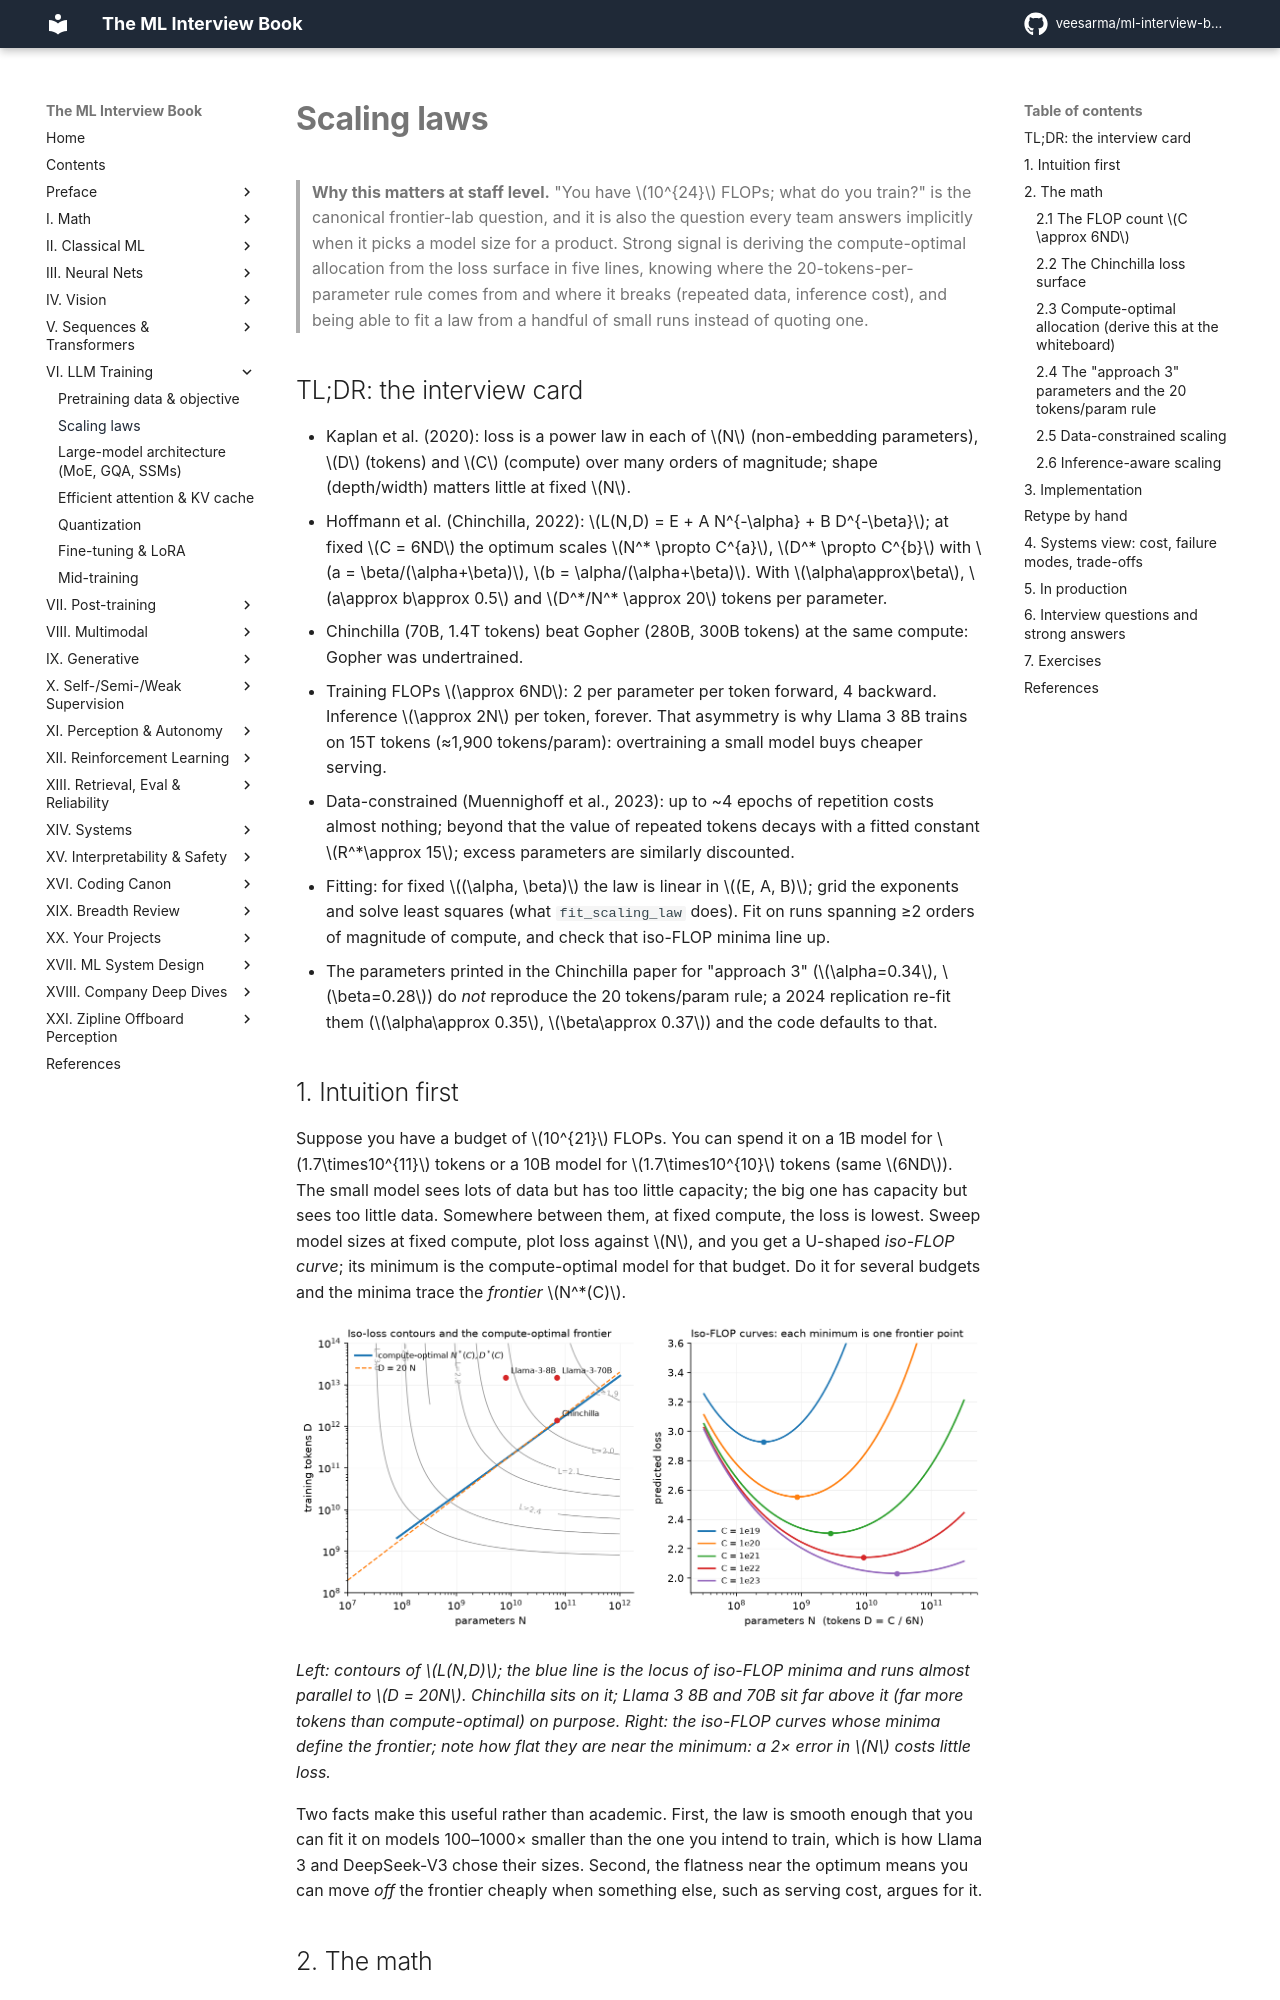

repository: veesarma/ml-interview-book · page: part06-llm-training/02-scaling-laws/index.html · generator: mkdocs

# Scaling laws

> **Why this matters at staff level.** "You have $10^{24}$ FLOPs; what do you train?" is the
> canonical frontier-lab question, and it is also the question every team answers implicitly
> when it picks a model size for a product. Strong signal is deriving the compute-optimal
> allocation from the loss surface in five lines, knowing where the 20-tokens-per-parameter
> rule comes from and where it breaks (repeated data, inference cost), and being able to fit
> a law from a handful of small runs instead of quoting one.

## TL;DR: the interview card

- Kaplan et al. (2020): loss is a power law in each of $N$ (non-embedding parameters), $D$
  (tokens) and $C$ (compute) over many orders of magnitude; shape (depth/width) matters
  little at fixed $N$.
- Hoffmann et al. (Chinchilla, 2022): $L(N,D) = E + A N^{-\alpha} + B D^{-\beta}$; at fixed
  $C = 6ND$ the optimum scales $N^* \propto C^{a}$, $D^* \propto C^{b}$ with
  $a = \beta/(\alpha+\beta)$, $b = \alpha/(\alpha+\beta)$. With $\alpha\approx\beta$, $a\approx b\approx 0.5$ and
  $D^*/N^* \approx 20$ tokens per parameter.
- Chinchilla (70B, 1.4T tokens) beat Gopher (280B, 300B tokens) at the same compute: Gopher
  was undertrained.
- Training FLOPs $\approx 6ND$: 2 per parameter per token forward, 4 backward. Inference
  $\approx 2N$ per token, forever. That asymmetry is why Llama 3 8B trains on 15T tokens
  (≈1,900 tokens/param): overtraining a small model buys cheaper serving.
- Data-constrained (Muennighoff et al., 2023): up to ~4 epochs of repetition costs almost
  nothing; beyond that the value of repeated tokens decays with a fitted constant
  $R^*\approx 15$; excess parameters are similarly discounted.
- Fitting: for fixed $(\alpha, \beta)$ the law is linear in $(E, A, B)$; grid the exponents
  and solve least squares (what `fit_scaling_law` does). Fit on runs spanning ≥2 orders of
  magnitude of compute, and check that iso-FLOP minima line up.
- The parameters printed in the Chinchilla paper for "approach 3" ($\alpha=0.34$,
  $\beta=0.28$) do *not* reproduce the 20 tokens/param rule; a 2024 replication re-fit them
  ($\alpha\approx 0.35$, $\beta\approx 0.37$) and the code defaults to that.

## 1. Intuition first

Suppose you have a budget of $10^{21}$ FLOPs. You can spend it on a 1B model for
$1.7\times10^{11}$ tokens or a 10B model for $1.7\times10^{10}$ tokens (same $6ND$). The small
model sees lots of data but has too little capacity; the big one has capacity but sees
too little data. Somewhere between them, at fixed compute, the loss is lowest. Sweep model
sizes at fixed compute, plot loss against $N$, and you get a U-shaped *iso-FLOP curve*; its
minimum is the compute-optimal model for that budget. Do it for several budgets and the
minima trace the *frontier* $N^*(C)$.

![Iso-loss contours, the compute-optimal frontier, and iso-FLOP curves](../assets/figures/part06_chinchilla_frontier.png){ width="720" }

*Left: contours of $L(N,D)$; the blue line is the locus of iso-FLOP minima and runs almost
parallel to $D = 20N$. Chinchilla sits on it; Llama 3 8B and 70B sit far above it (far more
tokens than compute-optimal) on purpose. Right: the iso-FLOP curves whose minima define the
frontier; note how flat they are near the minimum: a 2× error in $N$ costs little loss.*

Two facts make this useful rather than academic. First, the law is smooth enough that you
can fit it on models 100–1000× smaller than the one you intend to train, which is how
Llama 3 and DeepSeek-V3 chose their sizes. Second, the flatness near the optimum means you
can move *off* the frontier cheaply when something else, such as serving cost, argues for
it.

## 2. The math

### 2.1 The FLOP count $C \approx 6ND$

A dense layer with weight $W \in \R^{d_{in}\times d_{out}}$ applied to one token costs
$2 d_{in} d_{out}$ FLOPs forward (one multiply and one add per weight). Summed over all
weights, the forward pass costs $2N$ FLOPs per token. Backward computes two matmuls of the
same size (gradient w.r.t. the input and w.r.t. the weight), so $4N$. Total per token
$6N$; over $D$ tokens,

$$
\boxed{\;C \approx 6\,N\,D.\;}
$$

Attention's $QK^\top$ and $PV$ add $\approx 12\,L\,T\,d_{model}$ per token (forward and backward),
which is small unless $T \gtrsim d_{model}$; at long context you add it (this is the
correction Llama 3 and DeepSeek-V3 apply when they report FLOPs).
